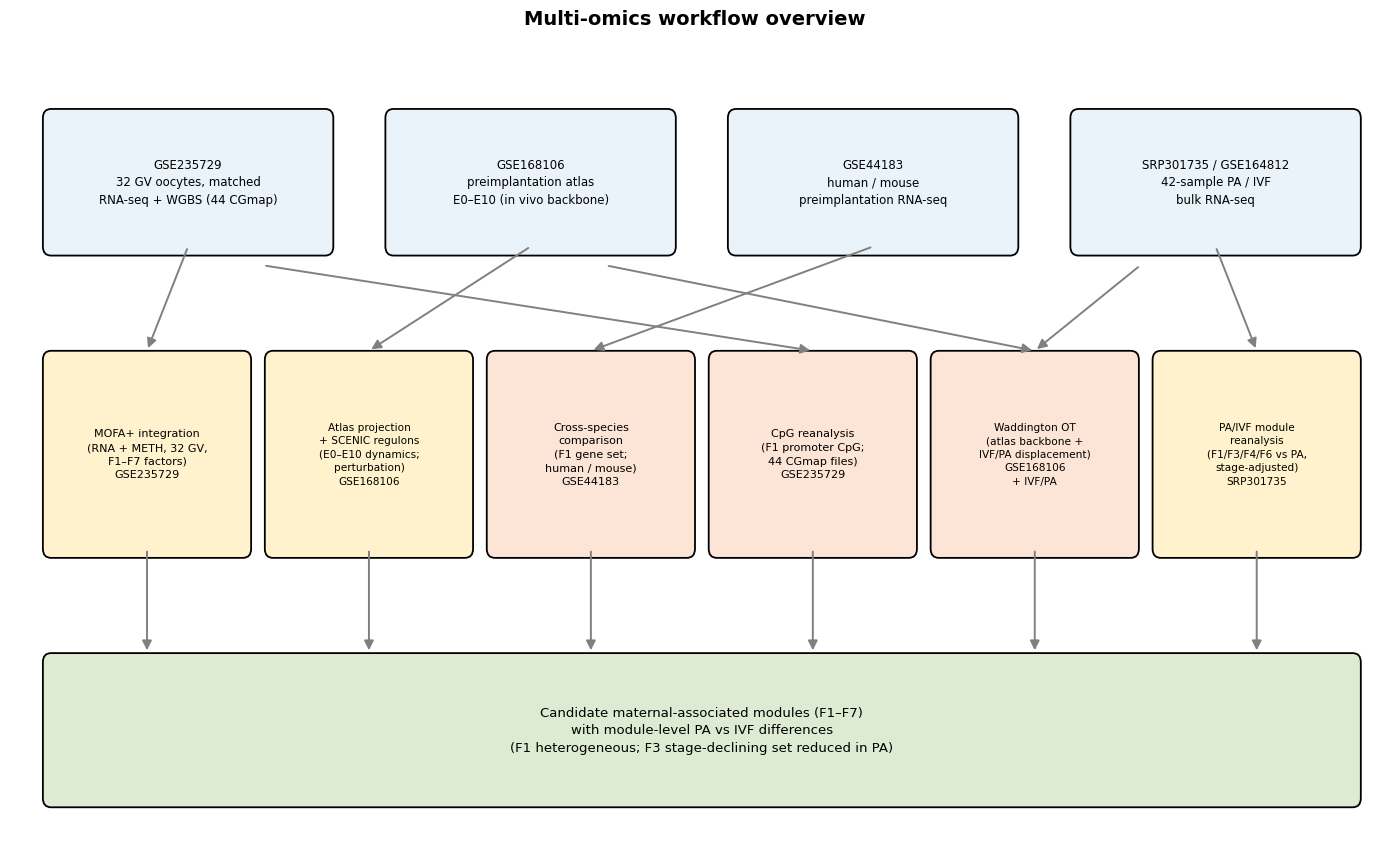

Source code (Python): (Note: this script raises an exception after producing the figure.)
#!/usr/bin/env python
"""Generate Fig S1: Multi-omics workflow overview (pure schematic).

Clean, evenly spaced layout:
  - Row 1 (4 inputs) and Row 2 (6 parallel analyses) share identical left/right edges
  - equal inter-row spacing and uniform within-row gaps
  - larger fonts so text fills most of each box
Data-source arrows follow the manuscript (verified separately):
  GSE235729 -> MOFA+ ;  GSE235729 (44 CGmap) -> CpG reanalysis
  GSE168106 -> Atlas projection + SCENIC ;  (in vivo backbone) -> Waddington OT
  GSE44183  -> Cross-species comparison
  SRP301735/GSE164812 -> PA/IVF module reanalysis ; -> Waddington OT (IVF/PA)
"""
import matplotlib
matplotlib.use('Agg')
matplotlib.rcParams.update({'font.family': 'Arial', 'svg.fonttype': 'none', 'savefig.dpi': 300})
import matplotlib.pyplot as plt
import matplotlib.patches as mpatches

OUT = r'E:/Workbuddy/2026-07-27-11-58-27/manuscript/submission/figures'
PAD = 0.12

# ============ geometry (top-down, uniform gaps) ============
X0, X1 = 0.6, 19.6              # identical horizontal span for all rows
WIDTH  = X1 - X0
GAP    = 1.5                    # uniform spacing between row bands

OUT_H  = 1.8
AN_H   = 2.5
IN_H   = 1.7
OUT_Y  = 0.5
AN_Y   = OUT_Y + OUT_H + GAP            # = 3.8
IN_Y   = AN_Y + AN_H + GAP              # = 7.8  (top 9.5)
YTOP   = IN_Y + IN_H                     # 9.5

# row 1: 4 inputs, 3 inner gaps of 1.0
IN_GAP = 1.0
IN_W   = (WIDTH - 3*IN_GAP) / 4.0
# row 2: 6 analyses, 5 inner gaps of 0.44
AN_GAP = 0.44
AN_W   = (WIDTH - 5*AN_GAP) / 6.0

fig, ax = plt.subplots(figsize=(14, 8.5))
ax.set_xlim(0, 20); ax.set_ylim(0, 10.4); ax.axis('off')

def box(x, y, w, h, text, fc='#EAF2FA', ec='black', fs=8, bold=False, lw=1.3):
    ax.add_patch(mpatches.FancyBboxPatch((x, y), w, h, boxstyle='round,pad=0.12',
                                         facecolor=fc, edgecolor=ec, lw=lw))
    ax.text(x+w/2, y+h/2, text, ha='center', va='center', fontsize=fs,
            fontweight='bold' if bold else 'normal', wrap=True, linespacing=1.45)

def arrow(x1, y1, x2, y2, color='gray'):
    ax.annotate('', xy=(x2, y2), xytext=(x1, y1),
                arrowprops=dict(arrowstyle='-|>', lw=1.4, color=color,
                                mutation_scale=14))

fig.suptitle('Multi-omics workflow overview', fontsize=14, fontweight='bold', y=0.99)

# ============ Row 1: Input data ============
in_xs = [X0 + i*(IN_W + IN_GAP) for i in range(4)]
box(in_xs[0], IN_Y, IN_W, IN_H,
    'GSE235729\n32 GV oocytes, matched\nRNA-seq + WGBS (44 CGmap)', '#EAF2FA', fs=8.5)
box(in_xs[1], IN_Y, IN_W, IN_H,
    'GSE168106\npreimplantation atlas\nE0\u2013E10 (in vivo backbone)', '#EAF2FA', fs=8.5)
box(in_xs[2], IN_Y, IN_W, IN_H,
    'GSE44183\nhuman / mouse\npreimplantation RNA-seq', '#EAF2FA', fs=8.5)
box(in_xs[3], IN_Y, IN_W, IN_H,
    'SRP301735 / GSE164812\n42-sample PA / IVF\nbulk RNA-seq', '#EAF2FA', fs=8.5)

# ============ Row 2: Analyses (6 parallel) ============
an_xs = [X0 + i*(AN_W + AN_GAP) for i in range(6)]
box(an_xs[0], AN_Y, AN_W, AN_H,
    'MOFA+ integration\n(RNA + METH, 32 GV,\nF1\u2013F7 factors)\nGSE235729', '#FFF2CC', fs=8)
box(an_xs[1], AN_Y, AN_W, AN_H,
    'Atlas projection\n+ SCENIC regulons\n(E0\u2013E10 dynamics;\nperturbation)\nGSE168106', '#FFF2CC', fs=7.6)
box(an_xs[2], AN_Y, AN_W, AN_H,
    'Cross-species\ncomparison\n(F1 gene set;\nhuman / mouse)\nGSE44183', '#FCE4D6', fs=8)
box(an_xs[3], AN_Y, AN_W, AN_H,
    'CpG reanalysis\n(F1 promoter CpG;\n44 CGmap files)\nGSE235729', '#FCE4D6', fs=8)
box(an_xs[4], AN_Y, AN_W, AN_H,
    'Waddington OT\n(atlas backbone +\nIVF/PA displacement)\nGSE168106\n+ IVF/PA', '#FCE4D6', fs=7.6)
box(an_xs[5], AN_Y, AN_W, AN_H,
    'PA/IVF module\nreanalysis\n(F1/F3/F4/F6 vs PA,\nstage-adjusted)\nSRP301735', '#FFF2CC', fs=7.6)
an_cx  = [x + AN_W/2 for x in an_xs]
an_top = AN_Y + AN_H + PAD
an_bot = AN_Y

# ============ Row 3: Outcome (same full span) ============
box(X0, OUT_Y, WIDTH, OUT_H,
    'Candidate maternal-associated modules (F1\u2013F7)\nwith module-level PA vs IVF differences\n(F1 heterogeneous; F3 stage-declining set reduced in PA)',
    '#DDEBD2', fs=9.5)

# ============ Arrows: inputs -> analyses ============
CX0 = [x + IN_W/2 for x in in_xs]       # input centres
# GSE235729 -> MOFA+ ;  GSE235729 CGmap -> CpG reanalysis
arrow(CX0[0], IN_Y, an_cx[0], an_top)
arrow(CX0[0]+1.1, IN_Y-0.25, an_cx[3], an_top)
# GSE168106 -> Atlas/SCENIC ;  in vivo backbone -> Waddington OT
arrow(CX0[1], IN_Y, an_cx[1], an_top)
arrow(CX0[1]+1.1, IN_Y-0.25, an_cx[4], an_top)
# GSE44183 -> Cross-species
arrow(CX0[2], IN_Y, an_cx[2], an_top)
# SRP301735/GSE164812 -> PA/IVF ;  IVF/PA -> Waddington OT
arrow(CX0[3], IN_Y, an_cx[5], an_top)
arrow(CX0[3]-1.1, IN_Y-0.25, an_cx[4], an_top)

# ============ Arrows: analyses -> outcome ============
for cx in an_cx:
    arrow(cx, an_bot, cx, OUT_Y + OUT_H + PAD)

plt.tight_layout()
fig.savefig(f'{OUT}/Fig_S1_overview.png', dpi=300, bbox_inches='tight')
fig.savefig(f'{OUT}/Fig_S1_overview.svg', format='svg', bbox_inches='tight')
print(f"S1 saved")
print(f"  rows share span X {X0}-{X1}")
print(f"  IN_Y={IN_Y}..{IN_Y+IN_H} | AN_Y={AN_Y}..{AN_Y+AN_H} | OUT_Y={OUT_Y}..{OUT_Y+OUT_H}")
print(f"  gap row1->row2 = {IN_Y-(AN_Y+AN_H):.2f} | gap row2->out = {AN_Y-(OUT_Y+OUT_H):.2f}")
